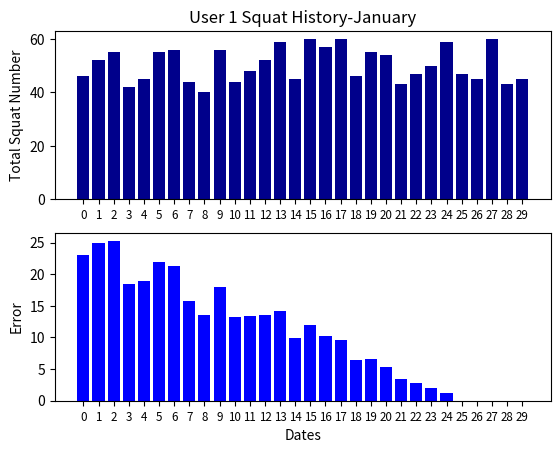

The matplotlib source for this figure:
import matplotlib.pyplot as plt
import numpy as np
import pandas as pd
import random
# fig = plt.figure()
# fig.suptitle("no axes on this figure")
#
# fig,ax_1st=plt.subplots(2,2)
#
# a = pandas.DataFrame(np.random.rand(4,5), columns= list("abcde"))
# a_asndarray = a.values
#
# b= np.matrix([[1,2],[3,4]])
# b_asarray = np.asarray(b)
#
# x = np.linspace(0,2,100)
# plt.plot(x,x,label="linear")
# plt.plot(x,x**2,label="quadratic")
# plt.plot(x,x**3,label="cubic")
#
# plt.xlabel("x label")
# plt.ylabel("y label")
#
# plt.title("simple plot")
# plt.legend()
# plt.show()


column_header = ["id","date","all_squat_count","success_count","errors","hip_error","knee_error","back_error"]

dates = pd.date_range("20190101", periods=30)

all_squat_count_id1 = np.random.random_integers(40,60,size=(30,))

percentage = 0.5
success_id1 = []
for i in all_squat_count_id1:
    success_id1.append(i*percentage)
    percentage = min(percentage+0.02,1)

errors = all_squat_count_id1-success_id1

df = pd.DataFrame(columns = column_header)

df["date"] = dates

df["all_squat_count"] = all_squat_count_id1


df.iloc[:,3]= success_id1

df.iloc[:,4]= errors

df["id"] = 1


date_index = range(len(df["date"]))

#########
plt.figure(1)                # the first figure
ax1 = plt.subplot(211)             # the first subplot in the first figure
ax1.bar(date_index,df["all_squat_count"],align="center",color="darkblue")
ax1.xaxis.set_ticks_position("bottom")

ax1.yaxis.set_ticks_position("left")

plt.xticks(date_index,rotation=0,fontsize="small")

plt.ylabel("Total Squat Number")

plt.title("User 1 Squat History-January")
############


ax2 = plt.subplot(212)             # the second subplot in the first figure
ax2.bar(date_index,df["errors"],align="center",color="blue")
ax2.yaxis.set_ticks_position("left")

plt.xticks(date_index,rotation=0,fontsize="small")
plt.xlabel("Dates")
plt.ylabel("Error")

plt.savefig("squat_plot_6.png",dpi=400,bbox_inches="tight")

